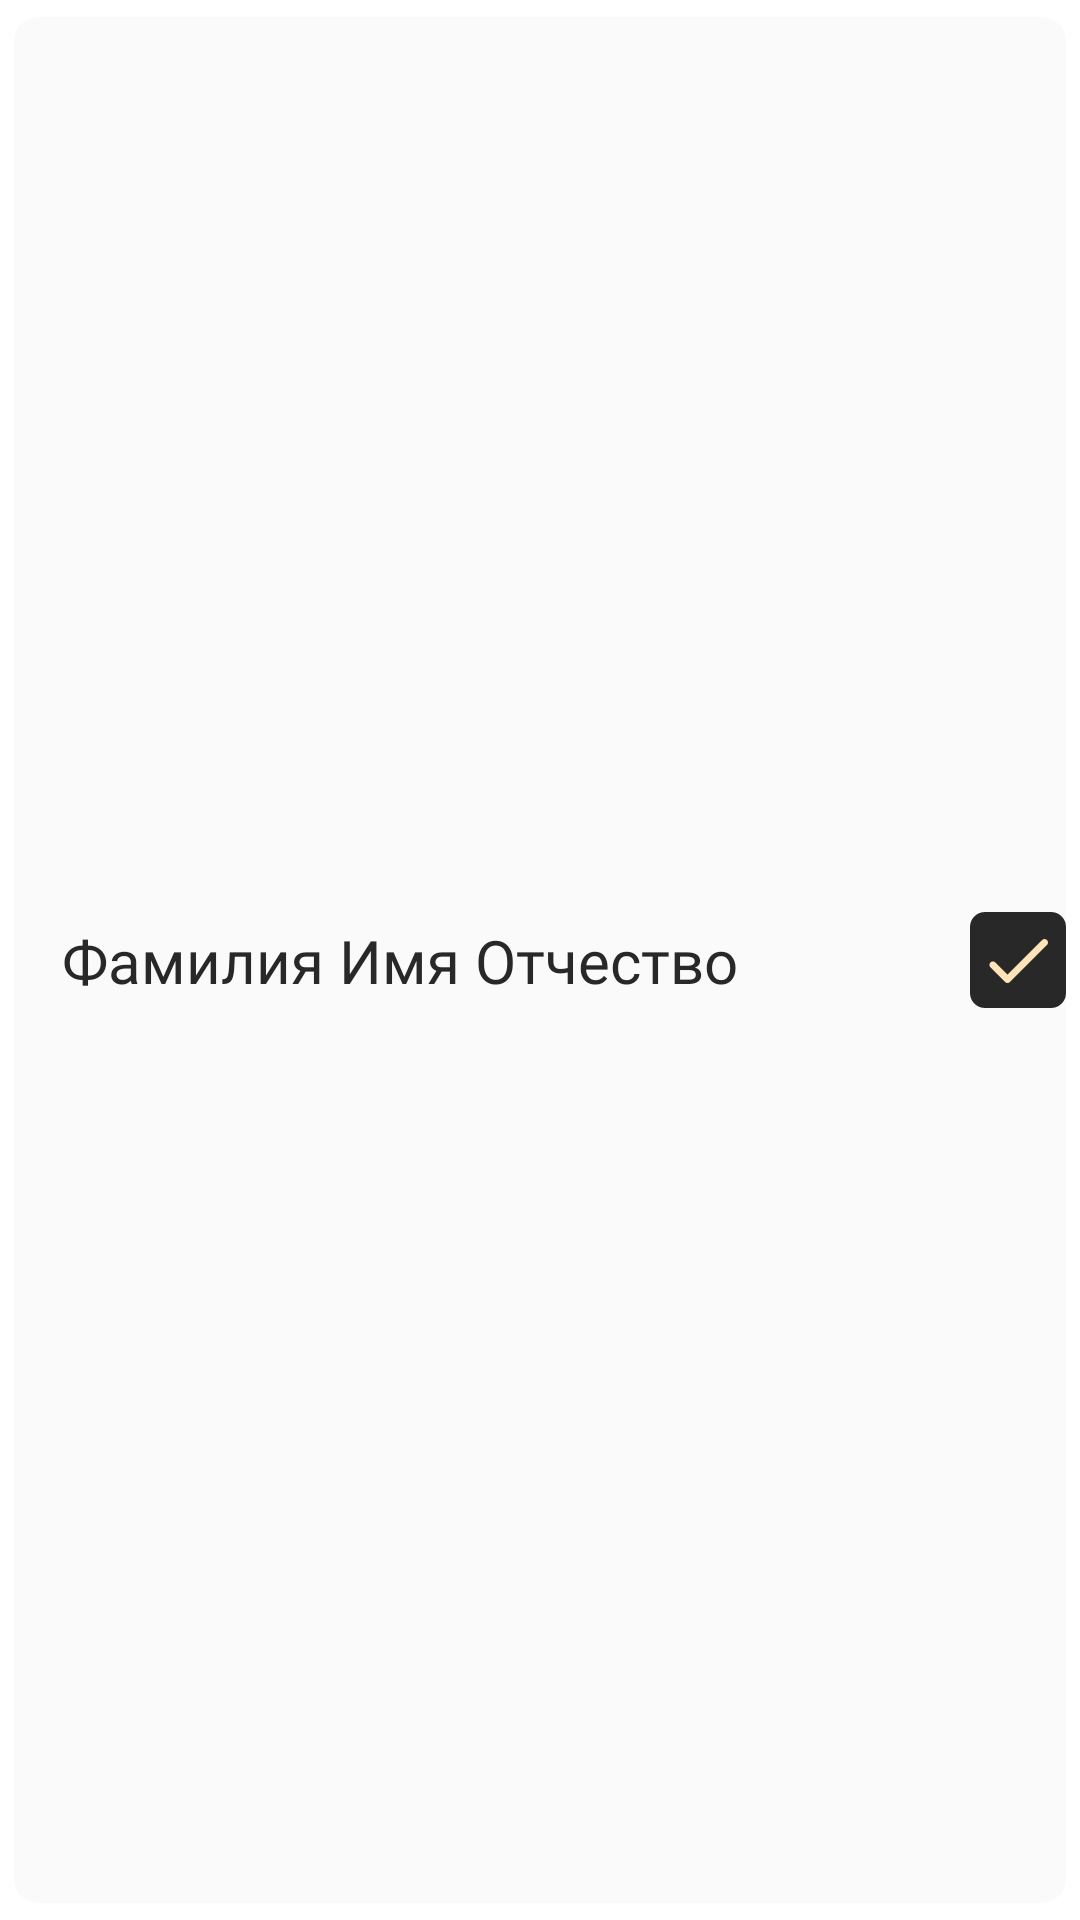

This screen was rendered from an Android layout file. Write that file and the resources it references.
<!-- AndroidManifest.xml: application theme Theme.Canteenapp -->
<!-- res/layout/kid_checkbox.xml -->
<?xml version="1.0" encoding="utf-8"?>
<com.google.android.material.card.MaterialCardView xmlns:android="http://schemas.android.com/apk/res/android"
    xmlns:app="http://schemas.android.com/apk/res-auto"
    android:layout_width="match_parent"
    android:layout_height="60dp"
    android:backgroundTint="#FAFAFA"
    app:cardCornerRadius="8dp"
    android:focusable="false"
    app:cardUseCompatPadding="true"
    app:cardElevation="0dp">

    <androidx.constraintlayout.widget.ConstraintLayout
        android:layout_width="match_parent"
        android:layout_height="match_parent">

        <TextView
            android:id="@+id/name"
            android:layout_width="0dp"
            android:layout_height="wrap_content"
            android:layout_marginHorizontal="16dp"
            android:ellipsize="end"
            android:fontFamily="@font/inter_medium"
            android:singleLine="true"
            android:text="Фамилия Имя Отчество"
            android:textColor="@color/dark_main"
            android:textSize="20sp"
            android:focusable="false"
            android:focusableInTouchMode="false"
            app:layout_constraintBottom_toBottomOf="parent"
            app:layout_constraintEnd_toStartOf="@+id/checkbox"
            app:layout_constraintHorizontal_bias="0.0"
            app:layout_constraintStart_toStartOf="parent"
            app:layout_constraintTop_toTopOf="parent" />

        <CheckBox
            android:id="@+id/checkbox"
            android:layout_width="32dp"
            android:layout_height="32dp"
            android:background="@drawable/custom_checkbox"
            android:button="@null"
            android:checked="true"
            app:layout_constraintBottom_toBottomOf="parent"
            app:layout_constraintEnd_toEndOf="parent"
            app:layout_constraintTop_toTopOf="parent" />


    </androidx.constraintlayout.widget.ConstraintLayout>
</com.google.android.material.card.MaterialCardView>
<!-- resources referenced by this layout -->
<resources>
  <color name="dark_main">#282828</color>
  <!-- drawable custom_checkbox (drawable) -->
  <?xml version="1.0" encoding="utf-8"?>
  <selector xmlns:android="http://schemas.android.com/apk/res/android">
      <item android:drawable="@drawable/custom_checkbox_unchecked" android:state_checked="false"/>
      <item android:drawable="@drawable/custom_checkbox_checked" android:state_checked="true"/>
      <item android:drawable="@drawable/custom_checkbox_unchecked" />
  </selector>
  <style name="Theme.Canteenapp" parent="Theme.MaterialComponents.DayNight.NoActionBar">
          
  
          <item name="colorPrimary">@color/beige_main</item>
  
          <item name="colorPrimaryVariant">@color/white</item>
          <item name="colorOnPrimary">@color/white</item>
          
          <item name="colorSecondary">@color/teal_200</item>
          <item name="colorSecondaryVariant">@color/teal_700</item>
          <item name="colorOnSecondary">@color/black</item>
          
  
          <item name="android:windowTranslucentStatus">true</item>
          <item name="android:windowTranslucentNavigation">true</item>
  
          <item name="snackbarStyle">@style/Widget.App.Snackbar</item>
          <item name="snackbarButtonStyle">@style/Widget.App.SnackbarButton</item>
          <item name="snackbarTextViewStyle">@style/Widget.App.SnackbarTextView</item>
          
      </style>
  <!-- drawable custom_checkbox_unchecked (drawable) -->
  <?xml version="1.0" encoding="utf-8"?>
  <selector xmlns:android="http://schemas.android.com/apk/res/android">
  
      <item>
          <layer-list>
  
              <item>
                  <shape xmlns:android="http://schemas.android.com/apk/res/android" android:shape="rectangle">
                      <padding android:bottom="2dp" android:left="2dp" android:right="2dp" android:top="2dp" />
                      <corners android:radius="4dp" />
                      <size android:width="24dp" android:height="24dp" />
                      <stroke android:width="2dp" android:color="@color/dark_main" />
                      <solid android:color="@android:color/transparent" />
                  </shape>
              </item>
          </layer-list>
      </item>
  
  </selector>
  <color name="beige_main">#FFE3B8</color>
  <color name="white">#FFFFFFFF</color>
  <color name="teal_200">#FF03DAC5</color>
  <color name="teal_700">#FF018786</color>
  <color name="black">#FF000000</color>
  <style name="Widget.App.Snackbar" parent="Widget.MaterialComponents.Snackbar">
          <item name="materialThemeOverlay">@style/ThemeOverlay.App.Snackbar</item>
          <item name="shapeAppearance">@style/ShapeAppearance.Material3.Corner.Medium</item>
      </style>
  <style name="Widget.App.SnackbarButton" parent="Widget.MaterialComponents.Button.TextButton.Snackbar">
          <item name="android:textColor">@color/beige_main</item>
      </style>
  <style name="Widget.App.SnackbarTextView" parent="Widget.MaterialComponents.Snackbar.TextView">
          <item name="android:textSize">16sp</item>
          <item name="fontFamily">@font/inter_medium</item>
          <item name="android:textAlignment">center</item>
          <item name="android:textColor">@color/beige_main</item>
      </style>
  <!-- drawable ic_round_check_bright_24 (drawable-v24) -->
  <vector android:autoMirrored="true" android:height="24dp"
      android:tint="@color/beige_main" android:viewportHeight="24"
      android:viewportWidth="24" android:width="24dp" xmlns:android="http://schemas.android.com/apk/res/android">
      <path android:fillColor="@android:color/white" android:pathData="M9,16.17L5.53,12.7c-0.39,-0.39 -1.02,-0.39 -1.41,0 -0.39,0.39 -0.39,1.02 0,1.41l4.18,4.18c0.39,0.39 1.02,0.39 1.41,0L20.29,7.71c0.39,-0.39 0.39,-1.02 0,-1.41 -0.39,-0.39 -1.02,-0.39 -1.41,0L9,16.17z"/>
  </vector>
  <style name="ThemeOverlay.App.Snackbar" parent="">
          <item name="backgroundColor">@color/dark_main</item>
      </style>
</resources>
